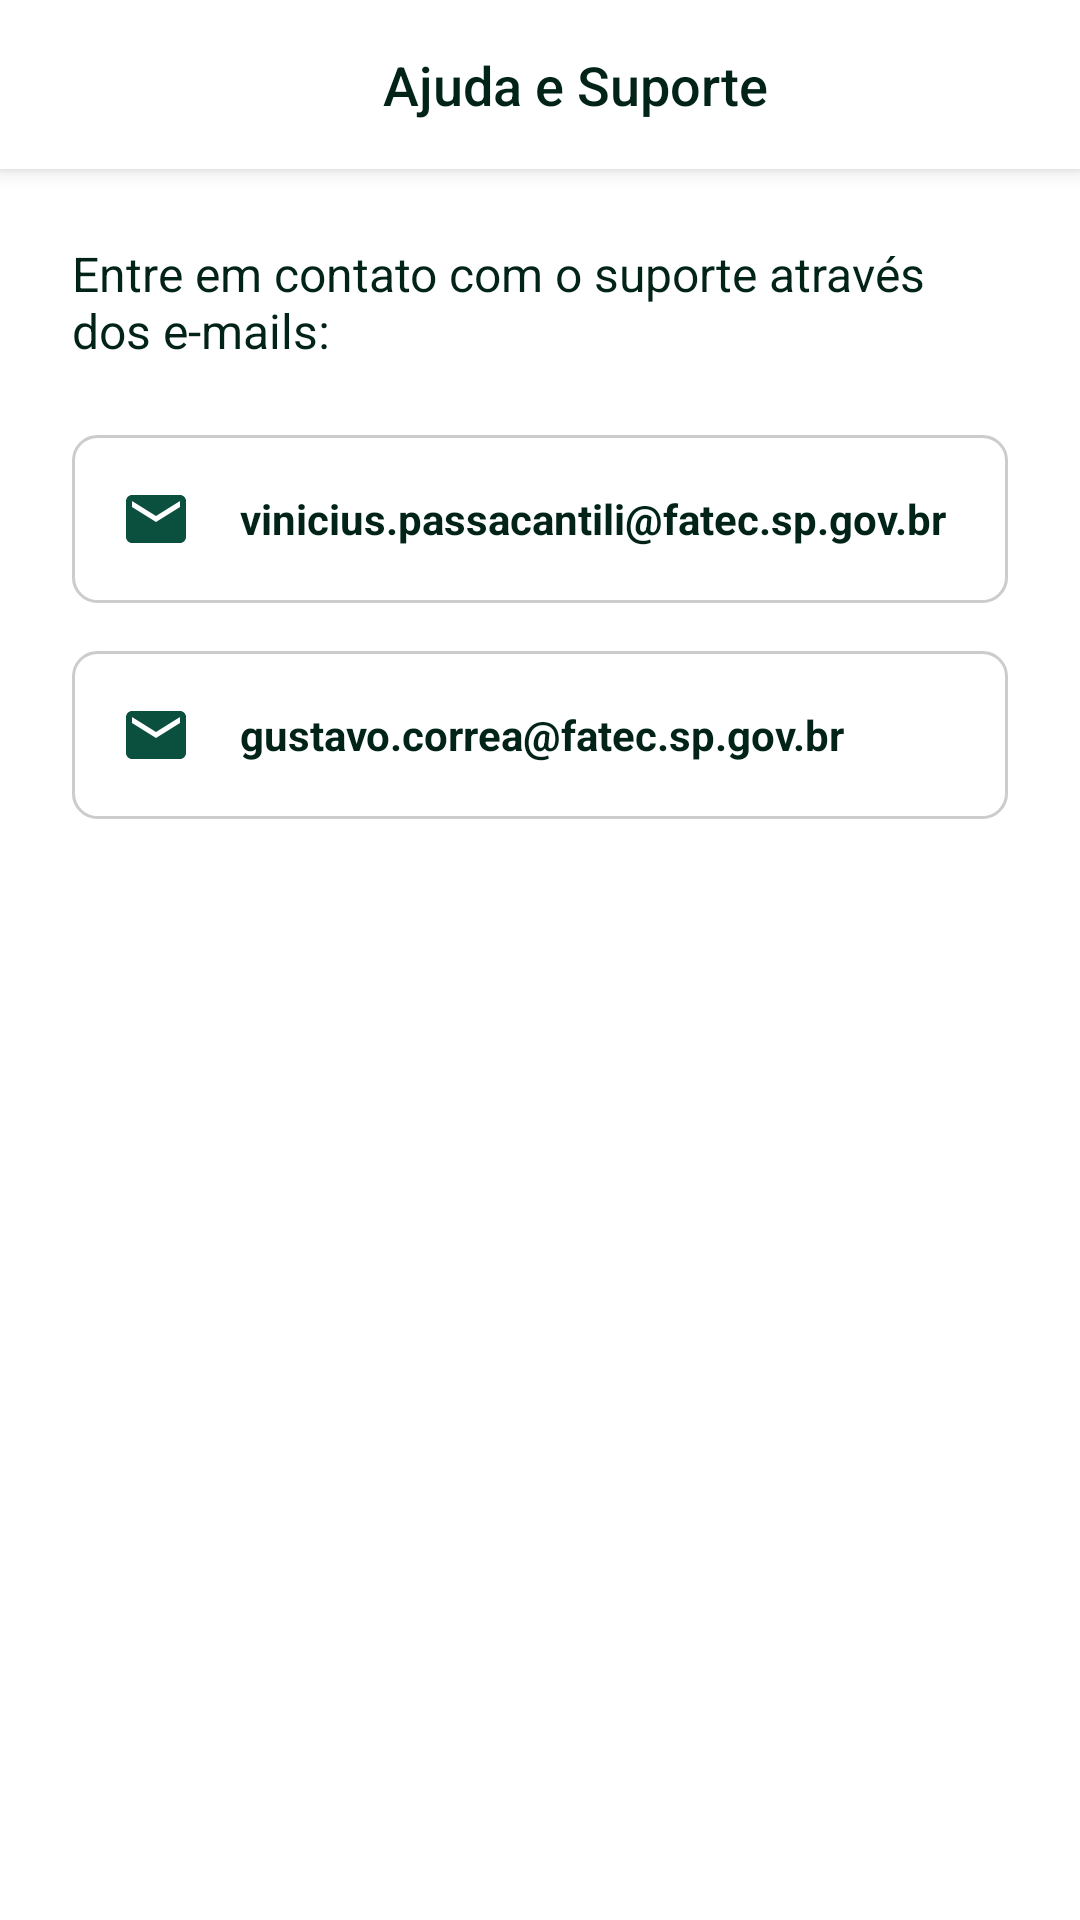

Android layout source for this screen:
<!-- AndroidManifest.xml: application theme Theme.Manufato -->
<!-- res/layout/activity_help_support.xml -->
<?xml version="1.0" encoding="utf-8"?>
<LinearLayout xmlns:android="http://schemas.android.com/apk/res/android"
    xmlns:app="http://schemas.android.com/apk/res-auto"
    xmlns:tools="http://schemas.android.com/tools"
    android:layout_width="match_parent"
    android:layout_height="match_parent"
    android:orientation="vertical"
    android:background="@color/white"
    tools:context=".HelpSupportActivity">

    
    <androidx.constraintlayout.widget.ConstraintLayout
        android:layout_width="match_parent"
        android:layout_height="wrap_content"
        android:padding="16dp"
        android:background="@color/white"
        android:elevation="4dp">

        <ImageView
            android:id="@+id/backButton"
            android:layout_width="24dp"
            android:layout_height="24dp"
            android:src="@drawable/ic_arrow_back"
            app:tint="@color/text_primary"
            app:layout_constraintStart_toStartOf="parent"
            app:layout_constraintTop_toTopOf="parent"
            app:layout_constraintBottom_toBottomOf="parent"
            android:contentDescription="@string/back_button_desc" />

        <TextView
            android:layout_width="wrap_content"
            android:layout_height="wrap_content"
            android:text="@string/help_support"
            android:textColor="@color/text_primary"
            android:textSize="18sp"
            android:fontFamily="sans-serif-medium"
            app:layout_constraintStart_toEndOf="@id/backButton"
            app:layout_constraintEnd_toEndOf="parent"
            app:layout_constraintTop_toTopOf="parent"
            app:layout_constraintBottom_toBottomOf="parent" />

    </androidx.constraintlayout.widget.ConstraintLayout>

    <ScrollView
        android:layout_width="match_parent"
        android:layout_height="match_parent">

        <LinearLayout
            android:layout_width="match_parent"
            android:layout_height="wrap_content"
            android:orientation="vertical"
            android:padding="24dp">

            <TextView
                android:layout_width="match_parent"
                android:layout_height="wrap_content"
                android:text="Entre em contato com o suporte através dos e-mails:"
                android:textSize="16sp"
                android:textColor="@color/text_primary"
                android:layout_marginBottom="24dp" />

            
            <LinearLayout
                android:id="@+id/emailContainer1"
                android:layout_width="match_parent"
                android:layout_height="wrap_content"
                android:orientation="horizontal"
                android:gravity="center_vertical"
                android:background="@drawable/edit_text_bg"
                android:padding="16dp"
                android:layout_marginBottom="16dp"
                android:clickable="true"
                android:focusable="true">

                <ImageView
                    android:layout_width="24dp"
                    android:layout_height="24dp"
                    android:src="@drawable/ic_email"
                    app:tint="@color/primary"
                    android:layout_marginEnd="16dp" />

                <TextView
                    android:id="@+id/emailText1"
                    android:layout_width="match_parent"
                    android:layout_height="wrap_content"
                    android:text="vinicius.passacantili@fatec.sp.gov.br"
                    android:textSize="14sp"
                    android:textColor="@color/text_primary"
                    android:textStyle="bold" />
            </LinearLayout>

            
            <LinearLayout
                android:id="@+id/emailContainer2"
                android:layout_width="match_parent"
                android:layout_height="wrap_content"
                android:orientation="horizontal"
                android:gravity="center_vertical"
                android:background="@drawable/edit_text_bg"
                android:padding="16dp"
                android:clickable="true"
                android:focusable="true">

                <ImageView
                    android:layout_width="24dp"
                    android:layout_height="24dp"
                    android:src="@drawable/ic_email"
                    app:tint="@color/primary"
                    android:layout_marginEnd="16dp" />

                <TextView
                    android:id="@+id/emailText2"
                    android:layout_width="match_parent"
                    android:layout_height="wrap_content"
                    android:text="gustavo.correa@fatec.sp.gov.br"
                    android:textSize="14sp"
                    android:textColor="@color/text_primary"
                    android:textStyle="bold" />
            </LinearLayout>

        </LinearLayout>
    </ScrollView>
</LinearLayout>
<!-- resources referenced by this layout -->
<resources>
  <color name="primary">#0b4f3f</color>
  <color name="text_primary">#022418</color>
  <color name="white">#FFFFFFFF</color>
  <!-- drawable edit_text_bg (drawable) -->
  <?xml version="1.0" encoding="utf-8"?>
  <shape xmlns:android="http://schemas.android.com/apk/res/android">
      <solid android:color="#FFFFFF" />
      <stroke
          android:width="1dp"
          android:color="#CCCCCC" />
      <corners android:radius="8dp" />
  </shape>
  <!-- drawable ic_email (drawable) -->
  <vector xmlns:android="http://schemas.android.com/apk/res/android"
      android:width="24dp"
      android:height="24dp"
      android:viewportWidth="24"
      android:viewportHeight="24">
      <path
          android:fillColor="@color/text_hint"
          android:pathData="M20,4H4c-1.1,0 -1.99,0.9 -1.99,2L2,18c0,1.1 0.9,2 2,2h16c1.1,0 2,-0.9 2,-2V6c0,-1.1 -0.9,-2 -2,-2zM20,8l-8,5 -8,-5V6l8,5 8,-5v2z"/>
  </vector>
  <string name="back_button_desc">Voltar</string>
  <string name="help_support">Ajuda e Suporte</string>
  <style name="Theme.Manufato" parent="Base.Theme.Manufato" />
  <color name="text_hint">#9CA3AF</color>
  <style name="Base.Theme.Manufato" parent="Theme.Material3.DayNight.NoActionBar">
          
          <item name="colorPrimary">@color/primary</item>
          <item name="colorOnPrimary">@color/white</item>
          <item name="colorSecondary">@color/accent</item>
          <item name="colorOnSecondary">@color/white</item>
          
          
          <item name="android:statusBarColor">@color/primary_dark</item>
          <item name="android:windowLightStatusBar">false</item>
          
          
          <item name="colorSecondaryContainer">@color/nav_indicator</item>
          <item name="colorOnSecondaryContainer">@color/primary</item>
      </style>
  <color name="accent">#10B981</color>
  <color name="primary_dark">#063329</color>
  <color name="nav_indicator">#E0E0E0</color>
</resources>
